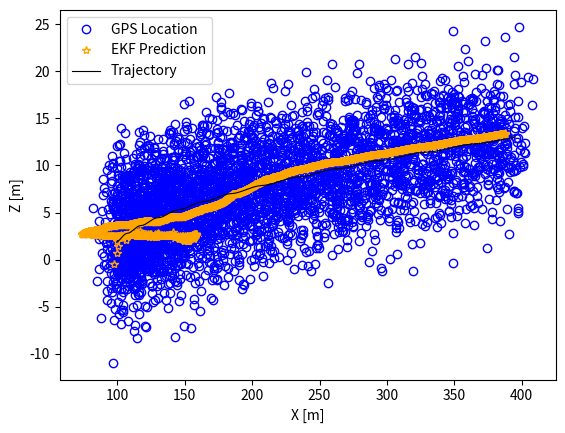

This chart was generated by the following Python code:
import numpy as np
import matplotlib.pyplot as plt
from scipy.integrate import odeint
from scipy.linalg import cholesky


def solve_differential_equations(init_cond, t_span):
    def model(y, t):
        x, v_x, z, v_z, theta = y
        dydt = [v_x,
                0.4 * abs(np.sin(t)) * np.cos(theta) + 0.2 * abs(np.cos(t)) * np.sin(theta),
                v_z,
                0.2 * abs(np.cos(t)) * np.cos(theta) - 0.4 * abs(np.sin(t)) * np.sin(theta),
                theta_dot_0]
        return dydt

    sol = odeint(model, init_cond, t_span)
    return sol.T  # Transpose to match the MATLAB structure.


def define_gps_vector(X_real, R):
    gps = X_real[:2, :] + np.sqrt(R) @ np.random.randn(2, X_real.shape[1])
    return gps


def perform_unscented_kalman_filter(dt, H, R, gps, t_span, P, X_real, init_cond):
    n = 5
    alpha = 1e-3
    beta = 2
    kappa = 3 - n
    lambda_ = alpha ** 2 * (n + kappa) - n

    X = np.zeros((n, len(t_span)))
    X[:, 0] = init_cond
    std_k = np.zeros_like(X)
    std_k[:, 0] = np.sqrt(np.diag(P))

    Wm = np.hstack([lambda_ / (n + lambda_), 0.5 / (n + lambda_) * np.ones(2 * n)])
    Wc = np.copy(Wm)
    Wc[0] += (1 - alpha ** 2 + beta)

    for i in range(len(t_span) - 1):
        sqrtP = cholesky((n + lambda_) * P).T
        sigma_pts = np.hstack([X[:, [i]], X[:, [i]] + sqrtP, X[:, [i]] - sqrtP])

        # Time Update (Prediction)
        X_pred = np.zeros(n)
        for j in range(2 * n + 1):
            sp = sigma_pts[:, j]
            sp_transformed = sp + dt * np.array([sp[2],
                                                 0.4 * abs(np.sin(t_span[i])) * np.cos(sp[4]) + 0.2 * abs(
                                                     np.cos(t_span[i])) * np.sin(sp[4]),
                                                 sp[3],
                                                 0.2 * abs(np.cos(t_span[i])) * np.cos(sp[4]) - 0.4 * abs(
                                                     np.sin(t_span[i])) * np.sin(sp[4]),
                                                 theta_dot_0])
            X_pred += Wm[j] * sp_transformed

        P_pred = np.zeros((n, n))
        for j in range(2 * n + 1):
            sp = sigma_pts[:, j]
            sp_transformed = sp + dt * np.array([sp[2],
                                                 0.4 * abs(np.sin(t_span[i])) * np.cos(sp[4]) + 0.2 * abs(
                                                     np.cos(t_span[i])) * np.sin(sp[4]),
                                                 sp[3],
                                                 0.2 * abs(np.cos(t_span[i])) * np.cos(sp[4]) - 0.4 * abs(
                                                     np.sin(t_span[i])) * np.sin(sp[4]),
                                                 theta_dot_0])
            P_pred += Wc[j] * np.outer(sp_transformed - X_pred, sp_transformed - X_pred)

        # Measurement Update
        z_pred = H @ X_pred
        residual_m = gps[:, i + 1] - z_pred

        S = H @ P_pred @ H.T + R
        K = P_pred @ H.T @ np.linalg.inv(S)

        X[:, i + 1] = X_pred + K @ residual_m
        P = (np.eye(n) - K @ H) @ P_pred
        std_k[:, i + 1] = np.sqrt(np.diag(P))

    return X, std_k
def plot_results(gps, X, X_real):
    plt.plot(gps[0, :], gps[1, :], 'o',markerfacecolor='none', markeredgecolor='blue',  label='GPS Location')
    plt.plot(X[0, :], X[1, :], '*',markerfacecolor='none', markeredgecolor='orange', label='EKF Prediction')
    plt.plot(X_real[0, :], X_real[1, :], '-k', linewidth=0.8, label='Trajectory')
    plt.xlabel('X [m]')
    plt.ylabel('Z [m]')
    plt.legend(loc='best')
    plt.show()

# Initialize Parameters and Initial Conditions
x_0 = 100
z_0 = 200
v_x_0 = 2
v_z_0 = 1
theta_0 = 0.01
theta_dot_0 = 0.01
init_cond = [x_0, v_x_0, z_0, v_z_0, theta_0]

P = np.diag([10, 15, 2, 3, 0.08]) ** 2
R = np.diag([8, 4]) ** 2
H = np.array([[1, 0, 0, 0, 0], [0, 1, 0, 0, 0]])

dt = 0.01
T = 40
t_span = np.arange(0, T + dt, dt)

# Solve Differential Equations
X_real = solve_differential_equations(init_cond, t_span)

# Define GPS Vector
gps = define_gps_vector(X_real, R)

# Perform Unscented Kalman Filter
X, std_k = perform_unscented_kalman_filter(dt, H, R, gps, t_span, P, X_real, init_cond)

# Plot The Result
plot_results(gps, X, X_real)
